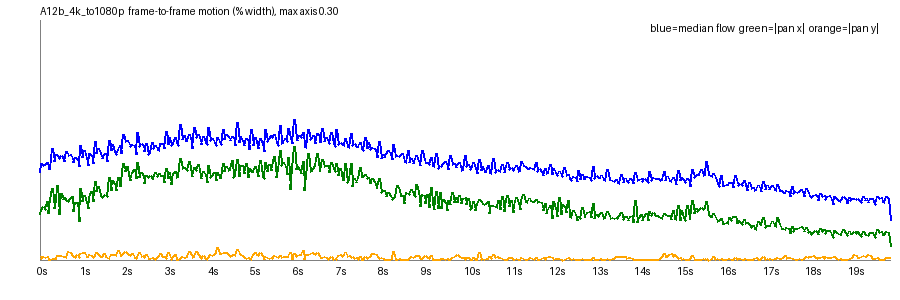

The data file committed next to this chart (first rows):
frame, t, speed_pct, top_pct, mid_pct, bot_pct, tx_pct, ty_pct, scale, rot_deg, luma, absdiff
1, 0.042, 0.1097, 0.1223, 0.1059, 0.0744, 0.0571, -0.0042, 1, 0.0452, 131.9, 8.94
2, 0.083, 0.1207, 0.1403, 0.1108, 0.0725, 0.0631, -0.0022, 1, 0.0615, 132.1, 9.31
3, 0.125, 0.1181, 0.1356, 0.1113, 0.0775, 0.0673, -0.0038, 1, 0.0472, 132.3, 9.35
4, 0.167, 0.1189, 0.1363, 0.1089, 0.0805, 0.0631, -0.0028, 1, 0.0574, 132.1, 9.73
5, 0.208, 0.1214, 0.1426, 0.1112, 0.0808, 0.0731, -0.0039, 1, 0.0491, 132.2, 9.69
6, 0.25, 0.1138, 0.1273, 0.1096, 0.0799, 0.0583, 0.0009, 1, 0.0543, 132, 9.62
7, 0.292, 0.1146, 0.1285, 0.1117, 0.0852, 0.0755, -0.0004, 1, 0.0327, 131.9, 9.68
8, 0.333, 0.1398, 0.1642, 0.1311, 0.095, 0.089, -0.002, 0.9999, 0.0598, 131.8, 10.19
9, 0.375, 0.1235, 0.1404, 0.1175, 0.0836, 0.0642, -0.002, 1, 0.0595, 132.4, 9.77
10, 0.417, 0.1316, 0.151, 0.1245, 0.0828, 0.0726, -0.0021, 1, 0.0679, 132.6, 9.95
11, 0.458, 0.1303, 0.1521, 0.1229, 0.0826, 0.0934, -0.0055, 1, 0.0398, 132.8, 9.68
12, 0.5, 0.1273, 0.1437, 0.1254, 0.0823, 0.0571, 0.0052, 0.9998, 0.0719, 132.7, 9.83
13, 0.542, 0.1302, 0.1531, 0.1261, 0.0795, 0.0834, -0.0061, 1, 0.0473, 132.8, 9.83
14, 0.583, 0.1268, 0.1432, 0.1222, 0.0847, 0.0753, -0.0049, 1, 0.0497, 132.7, 9.82
15, 0.625, 0.1233, 0.1383, 0.1259, 0.0853, 0.0782, -0.005, 1, 0.0368, 132.7, 9.75
16, 0.667, 0.136, 0.155, 0.1284, 0.0946, 0.0744, -0.0034, 0.9999, 0.069, 132.5, 10.09
17, 0.708, 0.1304, 0.1433, 0.1229, 0.0938, 0.073, -0.0101, 1, 0.0519, 133.1, 9.96
18, 0.75, 0.1323, 0.1523, 0.1239, 0.0954, 0.0774, -0.0096, 0.9999, 0.0559, 133.3, 10.05
19, 0.792, 0.127, 0.1449, 0.1139, 0.0911, 0.0799, -0.0062, 1, 0.0416, 133.6, 9.81
20, 0.833, 0.1213, 0.135, 0.1141, 0.0943, 0.0612, -0.0042, 1, 0.0562, 133.4, 9.89
21, 0.875, 0.128, 0.1458, 0.1169, 0.0911, 0.0717, -0.0035, 1, 0.0557, 133.6, 10.02
22, 0.917, 0.1254, 0.1404, 0.1134, 0.0976, 0.0719, -0.0063, 0.9999, 0.0481, 133.3, 9.74
23, 0.958, 0.1166, 0.1297, 0.1162, 0.0951, 0.0478, 0.0034, 0.9999, 0.0674, 133.3, 9.7
24, 1.0, 0.1431, 0.1651, 0.1246, 0.1039, 0.0889, -0.0087, 0.9999, 0.0543, 133.1, 10.06
25, 1.042, 0.1279, 0.1392, 0.1179, 0.1026, 0.0734, -0.0095, 0.9999, 0.043, 133.7, 9.87
26, 1.083, 0.1366, 0.1533, 0.1232, 0.0999, 0.0803, -0.0095, 0.9998, 0.0484, 133.9, 9.88
27, 1.125, 0.1272, 0.1435, 0.118, 0.097, 0.0717, -0.0046, 1, 0.0459, 134.2, 9.87
28, 1.167, 0.1181, 0.1318, 0.1163, 0.0916, 0.0649, -0.0046, 0.9998, 0.047, 134.1, 9.91
29, 1.208, 0.1331, 0.1513, 0.1307, 0.0874, 0.0779, -0.0072, 1, 0.0562, 134.2, 9.97
30, 1.25, 0.1301, 0.1501, 0.1232, 0.0944, 0.0852, -0.0053, 1, 0.0381, 133.9, 9.74
31, 1.292, 0.1208, 0.1299, 0.1261, 0.0955, 0.073, -0.0035, 0.9999, 0.0346, 133.9, 9.73
32, 1.333, 0.1476, 0.1698, 0.1378, 0.0977, 0.0987, -0.0053, 0.9997, 0.0475, 133.7, 10.1
33, 1.375, 0.1336, 0.147, 0.1302, 0.0998, 0.0855, -0.009, 0.9999, 0.037, 134.2, 9.91
34, 1.417, 0.139, 0.1599, 0.1332, 0.0912, 0.0923, -0.0067, 1, 0.0439, 134.4, 9.89
35, 1.458, 0.1335, 0.159, 0.1294, 0.0905, 0.0806, -0.0048, 0.9999, 0.055, 134.6, 9.8
36, 1.5, 0.1273, 0.1419, 0.1305, 0.0925, 0.0781, -0.0044, 0.9998, 0.0434, 134.5, 9.95
37, 1.542, 0.1322, 0.1597, 0.1341, 0.0875, 0.0812, -0.0087, 0.9998, 0.054, 134.7, 9.96
38, 1.583, 0.1332, 0.1527, 0.13, 0.0958, 0.0821, -0.005, 0.9998, 0.0442, 134.4, 9.77
39, 1.625, 0.1228, 0.1389, 0.1286, 0.0908, 0.079, -0.0028, 0.9997, 0.0382, 134.4, 9.61
40, 1.667, 0.15, 0.1708, 0.1398, 0.0983, 0.1033, -0.0016, 1, 0.0486, 134.1, 9.9
41, 1.708, 0.1368, 0.1578, 0.1358, 0.0951, 0.0875, -0.0064, 0.9998, 0.0424, 134.7, 9.77
42, 1.75, 0.1447, 0.1675, 0.1402, 0.0929, 0.0994, -0.0074, 0.9997, 0.0477, 134.9, 9.75
43, 1.792, 0.136, 0.1644, 0.1361, 0.086, 0.0956, -0.0072, 1, 0.035, 135.2, 9.69
44, 1.833, 0.132, 0.1507, 0.138, 0.0843, 0.0864, -0.0058, 0.9998, 0.0424, 135.2, 9.66
45, 1.875, 0.1385, 0.173, 0.1479, 0.0802, 0.1037, -0.0122, 0.9998, 0.0398, 135.3, 9.63
46, 1.917, 0.1435, 0.1639, 0.1482, 0.0832, 0.0924, -0.006, 0.9998, 0.044, 135.1, 9.41
47, 1.958, 0.1335, 0.1602, 0.1455, 0.0792, 0.0987, -0.006, 0.9998, 0.0308, 135.1, 9.37
48, 2.0, 0.157, 0.1871, 0.1648, 0.0826, 0.1209, -0.0086, 0.9997, 0.0387, 134.8, 9.77
49, 2.042, 0.1485, 0.1723, 0.1535, 0.0817, 0.1105, -0.0108, 0.9998, 0.0354, 135.4, 9.53
50, 2.083, 0.15, 0.1782, 0.1565, 0.0807, 0.1166, -0.0085, 1, 0.0396, 135.6, 9.61
51, 2.125, 0.1466, 0.1786, 0.1561, 0.0805, 0.1055, -0.0071, 0.9997, 0.0466, 135.9, 9.6
52, 2.167, 0.1417, 0.1678, 0.1561, 0.081, 0.0992, -0.0056, 0.9998, 0.0474, 135.8, 9.64
53, 2.208, 0.1443, 0.1841, 0.1568, 0.0793, 0.1088, -0.0087, 0.9996, 0.0475, 135.9, 9.7
54, 2.25, 0.1435, 0.1716, 0.1566, 0.0797, 0.1132, -0.0034, 0.9998, 0.0255, 135.7, 9.59
55, 2.292, 0.1318, 0.1685, 0.1528, 0.0815, 0.1018, -0.0021, 0.9996, 0.0368, 135.6, 9.47
56, 2.333, 0.1591, 0.1936, 0.1618, 0.0876, 0.1223, -0.0031, 0.9996, 0.0443, 135.4, 9.67
57, 2.375, 0.142, 0.1648, 0.1536, 0.0815, 0.1036, -0.009, 0.9997, 0.0355, 135.9, 9.44
58, 2.417, 0.1458, 0.1763, 0.1568, 0.0817, 0.109, -0.0048, 0.9995, 0.0438, 136.2, 9.49
59, 2.458, 0.1426, 0.1759, 0.1532, 0.0786, 0.1052, -0.006, 0.9997, 0.0433, 136.4, 9.35
60, 2.5, 0.1351, 0.162, 0.1499, 0.0803, 0.0957, -0.0034, 0.9996, 0.0431, 136.3, 9.45
... 419 more rows
